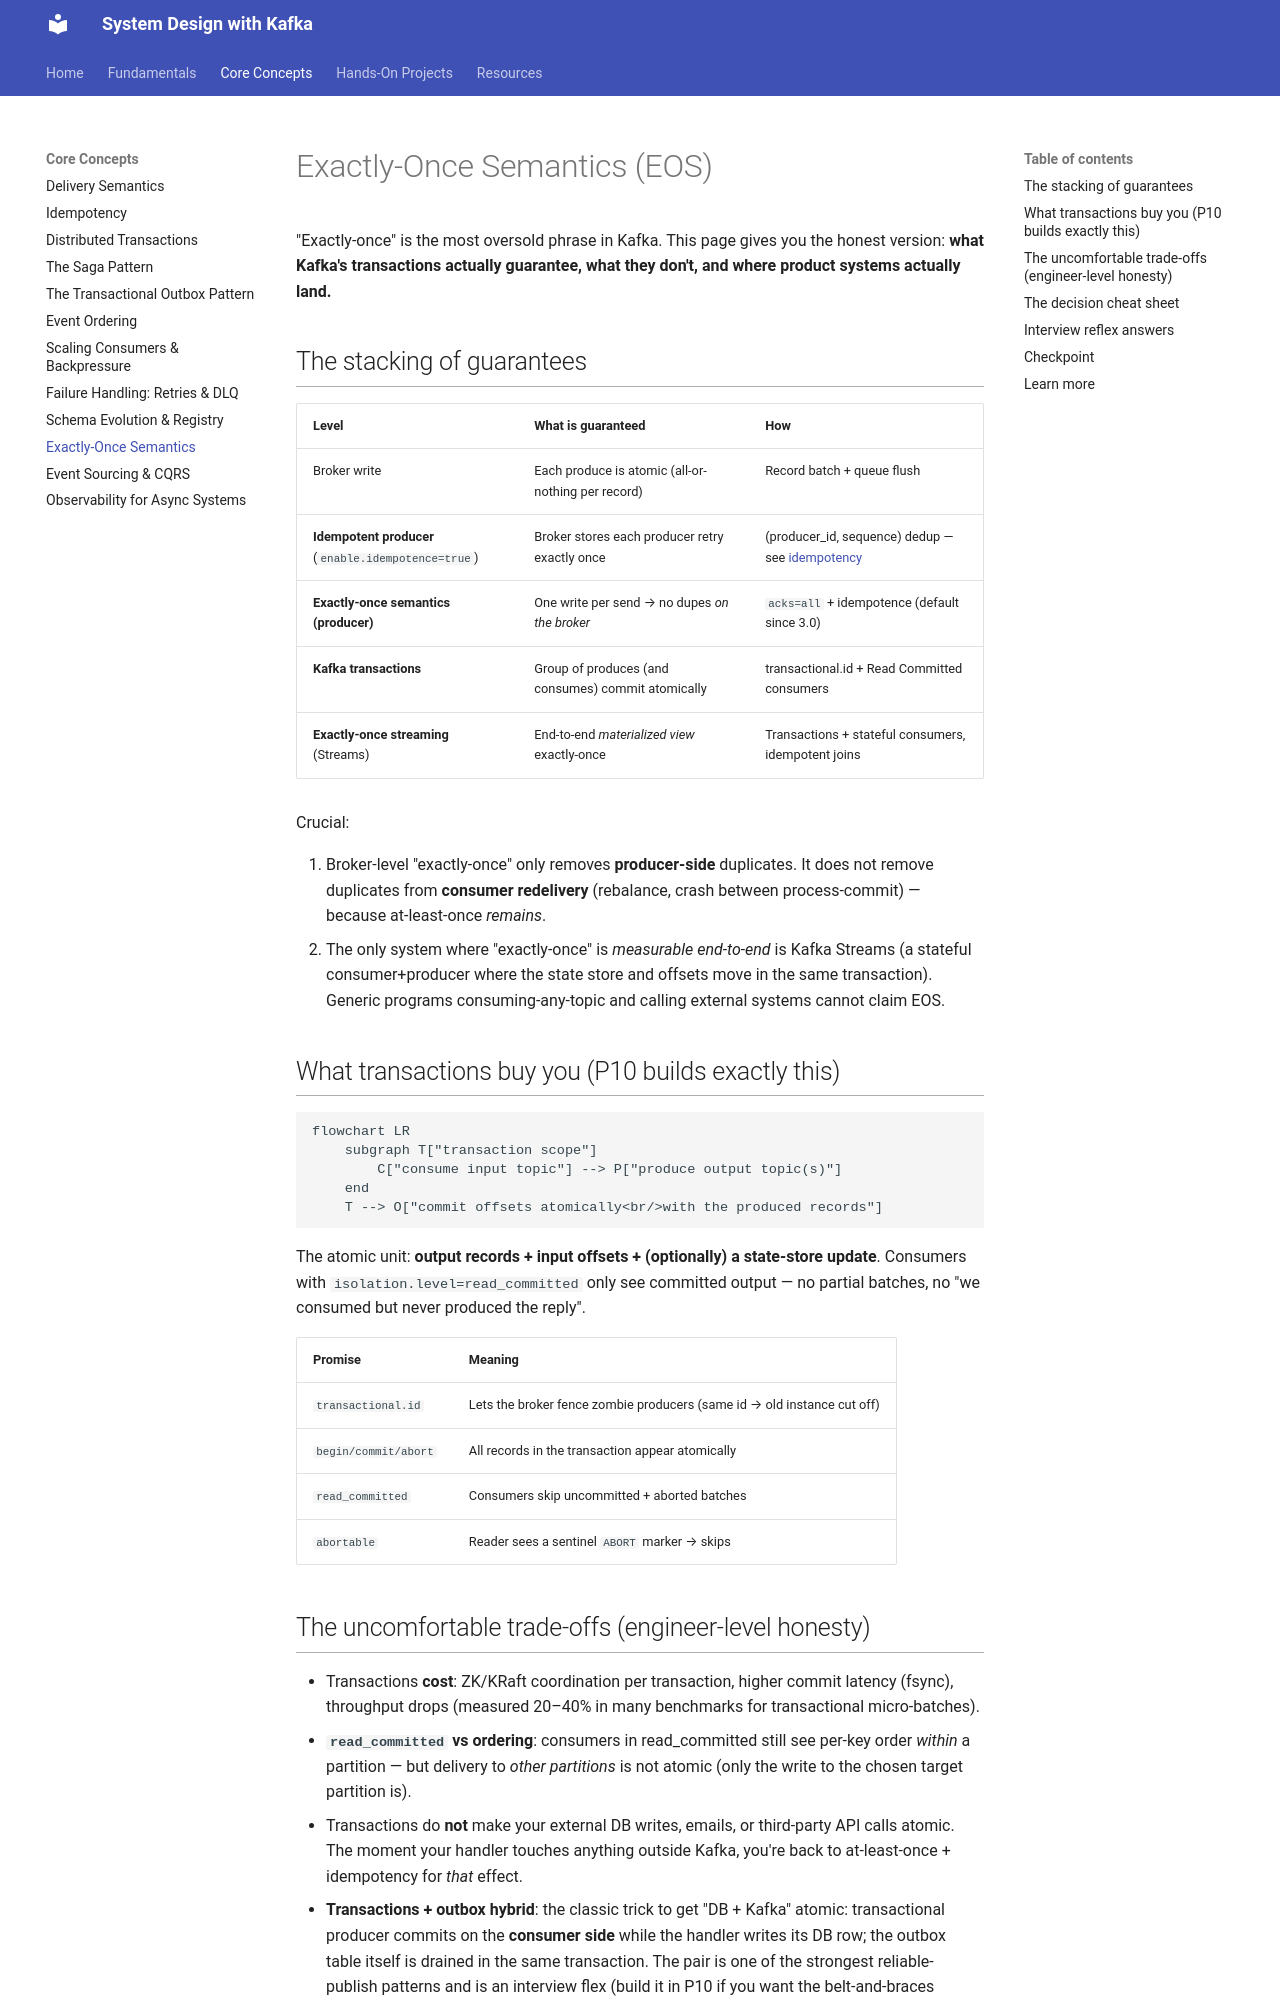

repository: dineshpabbi10/system-design-handson · page: 02-concepts/exactly-once/index.html · generator: mkdocs

# Exactly-Once Semantics (EOS)

"Exactly-once" is the most oversold phrase in Kafka. This page gives you the honest
version: **what Kafka's transactions actually guarantee, what they don't, and where
product systems actually land.**

## The stacking of guarantees

| Level | What is guaranteed | How |
|-------|--------------------|-----|
| Broker write | Each produce is atomic (all-or-nothing per record) | Record batch + queue flush |
| **Idempotent producer** (`enable.idempotence=true`) | Broker stores each producer retry exactly once | (producer_id, sequence) dedup — see [idempotency](idempotency.md) |
| **Exactly-once semantics (producer)** | One write per send → no dupes *on the broker* | `acks=all` + idempotence (default since 3.0) |
| **Kafka transactions** | Group of produces (and consumes) commit atomically | transactional.id + Read Committed consumers |
| **Exactly-once streaming** (Streams) | End-to-end *materialized view* exactly-once | Transactions + stateful consumers, idempotent joins |

Crucial:

1. Broker-level "exactly-once" only removes **producer-side** duplicates. It does
   not remove duplicates from **consumer redelivery** (rebalance, crash between
   process-commit) — because at-least-once *remains*.
2. The only system where "exactly-once" is *measurable end-to-end* is Kafka Streams
   (a stateful consumer+producer where the state store and offsets move in the same
   transaction). Generic programs consuming-any-topic and calling external systems
   cannot claim EOS.

## What transactions buy you (P10 builds exactly this)

```mermaid
flowchart LR
    subgraph T["transaction scope"]
        C["consume input topic"] --> P["produce output topic(s)"]
    end
    T --> O["commit offsets atomically<br/>with the produced records"]
```

The atomic unit: **output records + input offsets + (optionally) a state-store
update**. Consumers with `isolation.level=read_committed` only see committed
output — no partial batches, no "we consumed but never produced the reply".

| Promise | Meaning |
|---------|---------|
| `transactional.id` | Lets the broker fence zombie producers (same id → old instance cut off) |
| `begin/commit/abort` | All records in the transaction appear atomically |
| `read_committed` | Consumers skip uncommitted + aborted batches |
| `abortable` | Reader sees a sentinel `ABORT` marker → skips |

## The uncomfortable trade-offs (engineer-level honesty)

- Transactions **cost**: ZK/KRaft coordination per transaction, higher commit
  latency (fsync), throughput drops (measured 20–40% in many benchmarks for
  transactional micro-batches).
- **`read_committed` vs ordering**: consumers in read_committed still see per-key
  order *within* a partition — but delivery to *other partitions* is not atomic
  (only the write to the chosen target partition is).
- Transactions do **not** make your external DB writes, emails, or third-party API
  calls atomic. The moment your handler touches anything outside Kafka, you're back
  to at-least-once + idempotency for *that* effect.
- **Transactions + outbox hybrid**: the classic trick to get "DB + Kafka" atomic:
  transactional producer commits on the **consumer side** while the handler writes
  its DB row; the outbox table itself is drained in the same transaction. The pair
  is one of the strongest reliable-publish patterns and is an interview flex
  (build it in P10 if you want the belt-and-braces version).

## The decision cheat sheet

```
Does the consumer touch anything outside Kafka?
 ├─ No, and you use Streams / a stateful store → use transactions (EOS) ✔
 ├─ Yes, a DB — and the DB row + events must be consistent
 │    → outbox (relay) is simpler + battle-tested ✔✔
 ├─ Yes, external APIs (payment, email)
 │    → transactions cannot help; idempotent effects only ✔✔✔
 └─ Don't need atomicity across produce+consume
      → idempotent producer + idempotent consumer, skip transactions
```

## Interview reflex answers

- **"Does Kafka give exactly-once?"** → Broker/producer yes (idempotence);
  Streams yes (transactional state store); a generic consumer calling a DB/API:
  no — that's at-least-once + idempotent processing, by design.
- **"idempotent producer vs transactions — difference?"** → Idempotence dedups
  retried writes for one producer; transactions make *a group* of writes plus
  consumed-offsets commit together, w/ zombie fencing.
- **"When is EOS worth it?"** → When downstream *state* must match upstream events
  byte-perfect and reprocessing is expensive/dangerous (banking reconciliation,
  exactly-once materialized views). When not: 99% of event pipelines where
  idempotency keys already make duplicates harmless — you pay the transaction tax
  for nothing.
